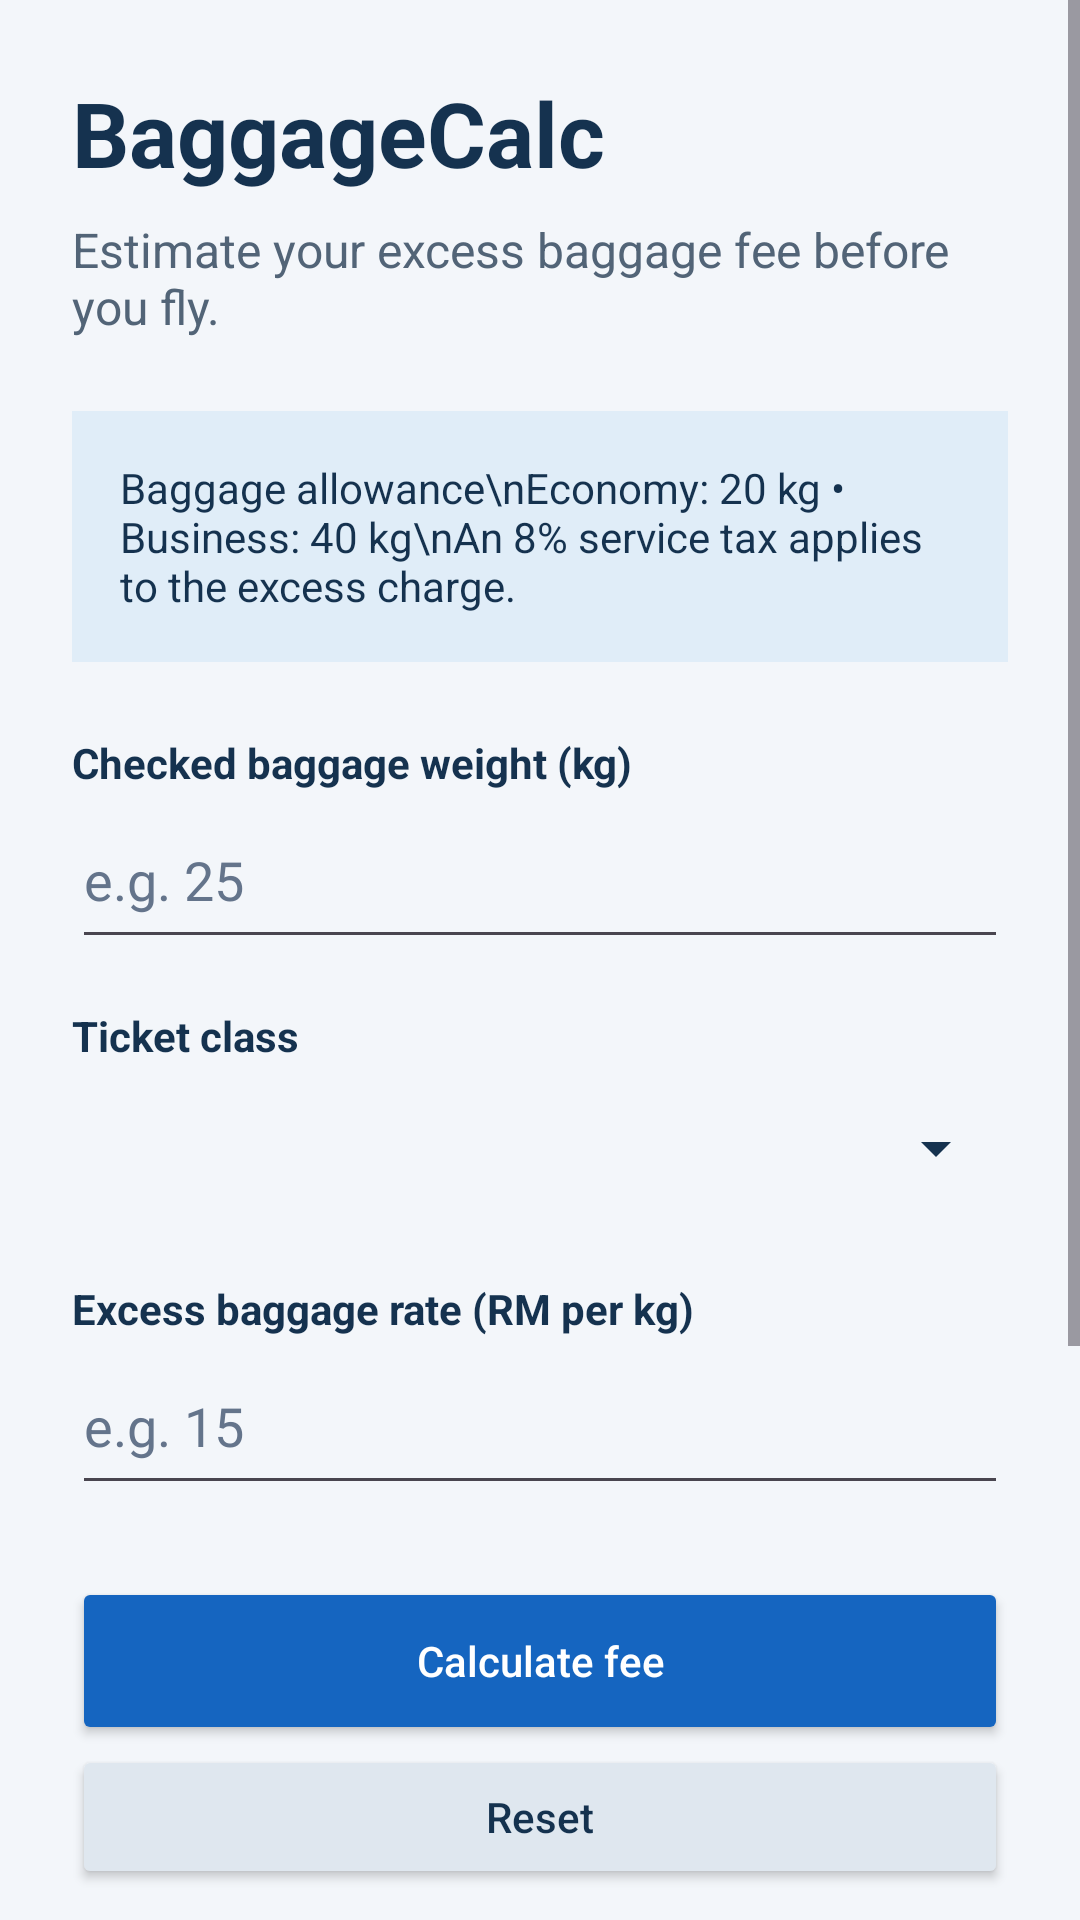

Android layout source for this screen:
<!-- AndroidManifest.xml: application theme Theme.BaggageCalc -->
<!-- res/layout/activity_main.xml -->
<?xml version="1.0" encoding="utf-8"?>
<ScrollView xmlns:android="http://schemas.android.com/apk/res/android"
    android:id="@+id/main"
    android:layout_width="match_parent"
    android:layout_height="match_parent"
    android:background="#F3F6FA"
    android:fillViewport="true">

    <LinearLayout
        android:layout_width="match_parent"
        android:layout_height="wrap_content"
        android:orientation="vertical"
        android:padding="24dp">

        <TextView
            android:layout_width="match_parent"
            android:layout_height="wrap_content"
            android:text="BaggageCalc"
            android:textColor="#15324F"
            android:textSize="30sp"
            android:textStyle="bold" />

        <TextView
            android:layout_width="match_parent"
            android:layout_height="wrap_content"
            android:layout_marginTop="8dp"
            android:text="Estimate your excess baggage fee before you fly."
            android:textColor="#526477"
            android:textSize="16sp" />

        <TextView
            android:layout_width="match_parent"
            android:layout_height="wrap_content"
            android:layout_marginTop="24dp"
            android:background="#E0EDF8"
            android:padding="16dp"
            android:text="Baggage allowance\nEconomy: 20 kg • Business: 40 kg\nAn 8% service tax applies to the excess charge."
            android:textColor="#15324F"
            android:textSize="14sp" />

        <TextView
            android:layout_width="match_parent"
            android:layout_height="wrap_content"
            android:layout_marginTop="24dp"
            android:labelFor="@id/etWeight"
            android:text="Checked baggage weight (kg)"
            android:textColor="#15324F"
            android:textStyle="bold" />

        <EditText
            android:id="@+id/etWeight"
            android:layout_width="match_parent"
            android:layout_height="wrap_content"
            android:minHeight="56dp"
            android:hint="e.g. 25"
            android:inputType="numberDecimal"
            android:singleLine="true"
            android:textColor="#15324F"
            android:textColorHint="#64748B" />

        <TextView
            android:layout_width="match_parent"
            android:layout_height="wrap_content"
            android:layout_marginTop="16dp"
            android:labelFor="@id/spinnerClass"
            android:text="Ticket class"
            android:textColor="#15324F"
            android:textStyle="bold" />

        <Spinner
            android:id="@+id/spinnerClass"
            android:layout_width="match_parent"
            android:layout_height="56dp"
            android:backgroundTint="#15324F"
            android:spinnerMode="dropdown" />

        <TextView
            android:layout_width="match_parent"
            android:layout_height="wrap_content"
            android:layout_marginTop="16dp"
            android:labelFor="@id/etRate"
            android:text="Excess baggage rate (RM per kg)"
            android:textColor="#15324F"
            android:textStyle="bold" />

        <EditText
            android:id="@+id/etRate"
            android:layout_width="match_parent"
            android:layout_height="wrap_content"
            android:minHeight="56dp"
            android:hint="e.g. 15"
            android:inputType="numberDecimal"
            android:singleLine="true"
            android:textColor="#15324F"
            android:textColorHint="#64748B" />

        <Button
            android:id="@+id/btnCalculate"
            android:layout_width="match_parent"
            android:layout_height="wrap_content"
            android:layout_marginTop="24dp"
            android:minHeight="56dp"
            android:backgroundTint="#1565C0"
            android:text="Calculate fee"
            android:textAllCaps="false"
            android:textColor="#FFFFFF" />

        <Button
            android:id="@+id/btnReset"
            android:layout_width="match_parent"
            android:layout_height="wrap_content"
            android:minHeight="48dp"
            android:backgroundTint="#DFE7EF"
            android:text="Reset"
            android:textAllCaps="false"
            android:textColor="#15324F" />

        <LinearLayout
            android:layout_width="match_parent"
            android:layout_height="wrap_content"
            android:layout_marginTop="24dp"
            android:background="#FFFFFF"
            android:orientation="vertical"
            android:padding="20dp">

            <TextView
                android:layout_width="match_parent"
                android:layout_height="wrap_content"
                android:text="Fee summary"
                android:textColor="#15324F"
                android:textSize="20sp"
                android:textStyle="bold" />

            <TextView
                android:id="@+id/tvExcessWeight"
                android:layout_width="match_parent"
                android:layout_height="wrap_content"
                android:layout_marginTop="16dp"
                android:text="Excess weight: —"
                android:textColor="#526477"
                android:textSize="16sp" />

            <TextView
                android:id="@+id/tvExcessCharge"
                android:layout_width="match_parent"
                android:layout_height="wrap_content"
                android:layout_marginTop="12dp"
                android:text="Excess baggage charge: —"
                android:textColor="#526477"
                android:textSize="16sp" />

            <TextView
                android:id="@+id/tvTotal"
                android:layout_width="match_parent"
                android:layout_height="wrap_content"
                android:layout_marginTop="16dp"
                android:text="Total payable: —"
                android:textColor="#1565C0"
                android:textSize="22sp"
                android:textStyle="bold" />

        </LinearLayout>

        <TextView
            android:layout_width="match_parent"
            android:layout_height="wrap_content"
            android:layout_marginTop="16dp"
            android:text="Enter the weight and rate, select your ticket class, then tap Calculate fee."
            android:textColor="#526477"
            android:textSize="14sp" />

    </LinearLayout>
</ScrollView>
<!-- resources referenced by this layout -->
<resources>
  <style name="Theme.BaggageCalc" parent="Base.Theme.BaggageCalc" />
  <style name="Base.Theme.BaggageCalc" parent="Theme.Material3.DayNight.NoActionBar">
          
          
      </style>
</resources>
